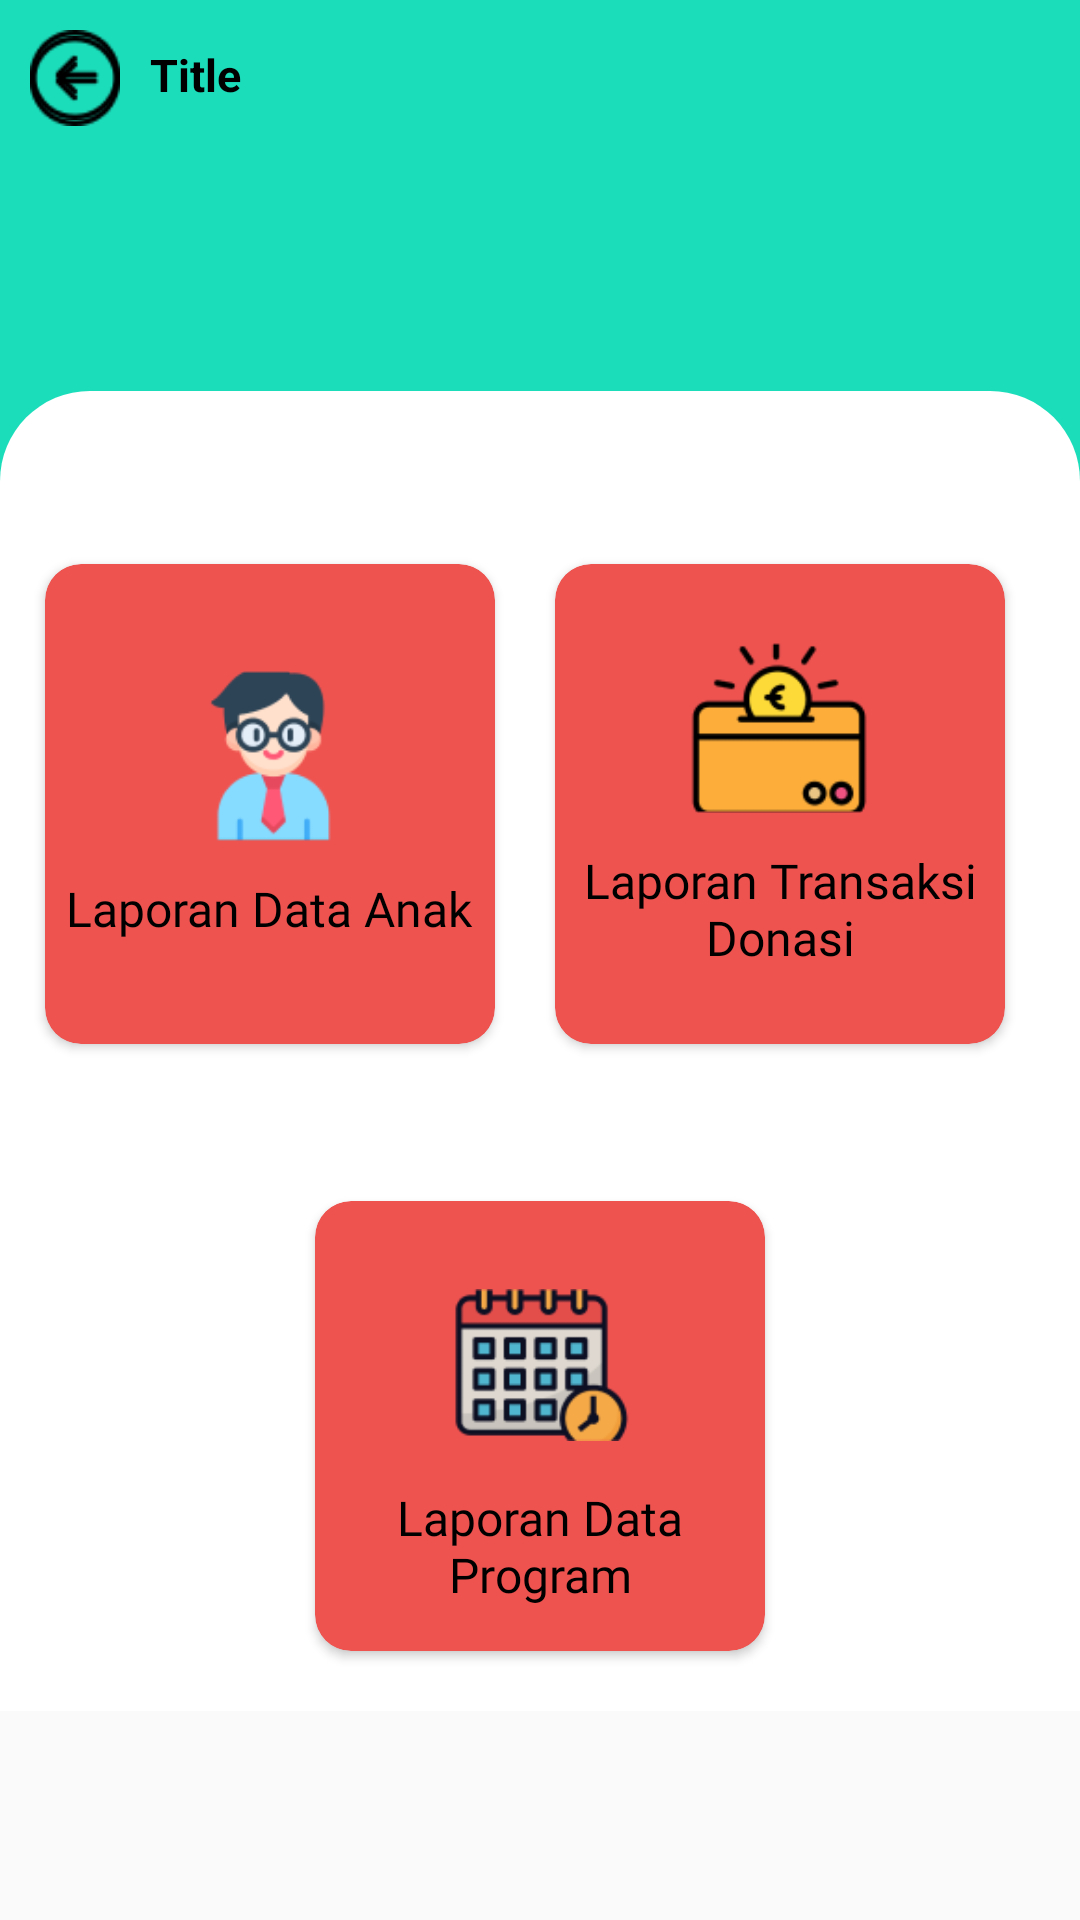

Layout XML and referenced resources for this Android screen:
<!-- AndroidManifest.xml: application theme AppTheme -->
<!-- res/layout/activity_laporan.xml -->
<?xml version="1.0" encoding="utf-8"?>
<LinearLayout xmlns:android="http://schemas.android.com/apk/res/android"
    xmlns:app="http://schemas.android.com/apk/res-auto"
    xmlns:tools="http://schemas.android.com/tools"
    android:layout_width="match_parent"
    android:layout_height="match_parent"
    android:orientation="vertical"
    tools:context=".MainActivity">

    <include layout="@layout/toolbar_collapse"/>

    <androidx.core.widget.NestedScrollView
        android:id="@+id/vg_input"
        android:layout_width="match_parent"
        android:layout_height="wrap_content"
        android:layout_marginTop="-50dp"
        app:layout_behavior="@string/appbar_scrolling_view_behavior"
        android:background="@drawable/rounded_top">

        <LinearLayout
            android:layout_width="match_parent"
            android:orientation="vertical"
            android:layout_height="wrap_content">

            <GridLayout
                android:layout_width="match_parent"
                android:layout_height="250dp"
                android:layout_gravity="center"
                android:columnCount="2"
                android:rowCount="1">

                <androidx.cardview.widget.CardView
                    android:id="@+id/cv_lap_data_anak"
                    android:layout_width="wrap_content"
                    android:layout_height="wrap_content"
                    android:layout_gravity="center"
                    android:layout_margin="5dp"
                    android:layout_marginTop="10dp"
                    app:cardBackgroundColor="@color/red_400"
                    app:cardCornerRadius="12dp"
                    app:cardElevation="2dp">

                    <LinearLayout
                        android:layout_width="150dp"
                        android:layout_height="160dp"
                        android:layout_row="1"
                        android:layout_column="1"
                        android:layout_gravity="center"
                        android:gravity="center"
                        android:orientation="vertical"
                        android:padding="5dp">

                        <ImageView
                            android:layout_width="60dp"
                            android:layout_height="60dp"
                            android:src="@drawable/ic_laporan_anak" />

                        <TextView
                            android:layout_width="wrap_content"
                            android:layout_height="wrap_content"
                            android:layout_gravity="center"
                            android:layout_marginTop="10dp"
                            android:fontFamily="@font/anton"
                            android:text="Laporan Data Anak"
                            android:textColor="@android:color/black"
                            android:textSize="16sp" />

                    </LinearLayout>

                </androidx.cardview.widget.CardView>

                <androidx.cardview.widget.CardView
                    android:id="@+id/cv_lap_data_donasi"
                    android:layout_width="wrap_content"
                    android:layout_height="wrap_content"
                    android:layout_rowWeight="1"
                    android:layout_columnWeight="1"
                    android:layout_gravity="center"
                    android:layout_margin="5dp"
                    android:layout_marginTop="10dp"
                    app:cardBackgroundColor="@color/red_400"
                    app:cardCornerRadius="12dp"
                    app:cardElevation="2dp">


                    <LinearLayout
                        android:layout_width="150dp"
                        android:layout_height="160dp"
                        android:layout_row="1"
                        android:layout_column="1"
                        android:layout_gravity="center"
                        android:gravity="center"
                        android:orientation="vertical"
                        android:padding="5dp">


                        <ImageView
                            android:layout_width="60dp"
                            android:layout_height="60dp"
                            android:src="@drawable/ic_laporan_donasi" />


                        <TextView
                            android:layout_width="wrap_content"
                            android:layout_height="wrap_content"
                            android:layout_gravity="center"
                            android:layout_marginTop="10dp"
                            android:fontFamily="@font/anton"
                            android:gravity="center"
                            android:text="Laporan Transaksi Donasi"
                            android:textColor="@android:color/black"
                            android:textSize="16sp" />

                    </LinearLayout>

                </androidx.cardview.widget.CardView>

            </GridLayout>

            <androidx.cardview.widget.CardView
                android:id="@+id/cv_lap_data_program"
                android:layout_width="wrap_content"
                android:layout_height="150dp"
                android:layout_gravity="center"
                android:layout_margin="10dp"
                app:cardBackgroundColor="@color/red_400"
                app:cardCornerRadius="12dp"
                app:cardElevation="2dp">

                <LinearLayout
                    android:layout_width="150dp"
                    android:layout_height="160dp"
                    android:layout_row="1"
                    android:layout_column="1"
                    android:layout_gravity="top"
                    android:gravity="center"
                    android:orientation="vertical"
                    android:padding="5dp">


                    <ImageView
                        android:layout_width="60dp"
                        android:layout_height="60dp"
                        android:src="@drawable/ic_laporan_program" />


                    <TextView
                        android:layout_width="wrap_content"
                        android:layout_height="wrap_content"
                        android:layout_gravity="center"
                        android:layout_marginTop="10dp"
                        android:fontFamily="@font/anton"
                        android:gravity="center"
                        android:text="Laporan Data Program"
                        android:textColor="@android:color/black"
                        android:textSize="16sp" />

                </LinearLayout>

            </androidx.cardview.widget.CardView>

        </LinearLayout>

    </androidx.core.widget.NestedScrollView>

</LinearLayout>
<!-- res/layout/toolbar_collapse.xml (included above) -->
<?xml version="1.0" encoding="utf-8"?>
<com.google.android.material.appbar.AppBarLayout xmlns:android="http://schemas.android.com/apk/res/android"
    xmlns:app="http://schemas.android.com/apk/res-auto"
    android:id="@+id/app_bar"
    android:layout_width="match_parent"
    android:layout_height="180dp">

    <com.google.android.material.appbar.CollapsingToolbarLayout
        android:id="@+id/toolbar_layout"
        android:layout_width="match_parent"
        android:layout_height="match_parent"
        android:fitsSystemWindows="true"
        app:titleTextAppearance="@style/Toolbar.TitleText"
        app:contentScrim="?attr/colorPrimary"
        app:collapsedTitleTextAppearance="@style/Toolbar.TitleText"
        app:layout_scrollFlags="scroll|exitUntilCollapsed">

        <androidx.appcompat.widget.Toolbar
            android:id="@+id/toolbar"
            android:layout_width="match_parent"
            android:layout_height="?attr/actionBarSize"
            app:layout_collapseMode="pin"
            android:paddingLeft="45dp"
            app:titleTextAppearance="@style/Toolbar.TitleText"
            app:popupTheme="@style/AppTheme.PopupOverlay" />

        <include layout="@layout/toolbar_jul" />

        <ImageView
            android:id="@+id/img_back_collapse"
            android:layout_width="30dp"
            android:layout_height="30dp"
            android:layout_marginStart="10dp"
            android:layout_marginTop="12dp"
            app:layout_collapseMode="pin"
            android:src="@drawable/ic_back"/>

    </com.google.android.material.appbar.CollapsingToolbarLayout>


</com.google.android.material.appbar.AppBarLayout>
<!-- res/layout/toolbar_jul.xml (included above) -->
<?xml version="1.0" encoding="utf-8"?>
<LinearLayout xmlns:android="http://schemas.android.com/apk/res/android"
    android:layout_width="match_parent"
    android:orientation="vertical"
    android:layout_height="@dimen/toolbar_jul_normal_height"
    android:id="@+id/vg_toolbar"
    android:background="#1BDDBA">

    <LinearLayout
        android:layout_width="match_parent"
        android:layout_height="wrap_content"
        android:orientation="horizontal"
        android:layout_marginStart="10dp"
        android:layout_marginTop="10dp">

        <ImageView
            android:id="@+id/img_back"
            android:layout_width="30dp"
            android:layout_height="30dp"
            android:src="@drawable/ic_back"/>

        <TextView
            android:id="@+id/tv_toolbar_title"
            android:layout_weight="1"
            android:gravity="start"
            android:layout_marginStart="10dp"
            android:layout_width="0dp"
            android:layout_height="wrap_content"
            android:text="Title"
            android:textSize="15sp"
            android:layout_marginEnd="10dp"
            android:textStyle="bold"
            android:layout_gravity="center"
            android:textColor="@android:color/black"/>

    </LinearLayout>

</LinearLayout>
<!-- resources referenced by this layout -->
<resources>
  <color name="red_400">#EF5350</color>
  <dimen name="toolbar_jul_normal_height">180dp</dimen>
  <!-- drawable ic_back: png bitmap (drawable, 943 bytes) -->
  <!-- drawable ic_laporan_anak: png bitmap (drawable, 5175 bytes) -->
  <!-- drawable ic_laporan_donasi: png bitmap (drawable, 3529 bytes) -->
  <!-- drawable ic_laporan_program: png bitmap (drawable, 4849 bytes) -->
  <!-- drawable rounded_top (drawable) -->
  <?xml version="1.0" encoding="utf-8"?>
  <layer-list xmlns:android="http://schemas.android.com/apk/res/android">
  
      <item>
          <shape>
              <solid android:color="@android:color/white" />
              <size
                  android:width="82dp"
                  android:height="82dp" />
              <padding
                  android:bottom="10dp"
                  android:left="10dp"
                  android:right="10dp"
                  android:top="10dp" />
  
              <corners
                  android:bottomLeftRadius="0dp"
                  android:bottomRightRadius="0dp"
                  android:topLeftRadius="30dp"
                  android:topRightRadius="30dp" />
          </shape>
      </item>
  
  </layer-list>
  <style name="AppTheme.PopupOverlay">
          <item name="colorPrimary">@color/colorPrimary</item>
          <item name="colorPrimaryDark">@color/colorPrimaryDark</item>
          <item name="colorAccent">@color/colorAccent</item>
      </style>
  <style name="Toolbar.TitleText" parent="TextAppearance.Widget.AppCompat.Toolbar.Title">
          <item name="android:textSize">15sp</item>
          <item name="android:textColor">@android:color/black</item>
      </style>
  <style name="AppTheme" parent="Theme.MaterialComponents.Light.NoActionBar.Bridge">
          
          <item name="colorPrimary">@color/colorPrimary</item>
          <item name="colorPrimaryDark">@color/colorPrimaryDark</item>
          <item name="colorAccent">@color/colorAccent</item>
          <item name="windowActionModeOverlay">true</item>
      </style>
  <color name="colorPrimary">#1BDDBA</color>
  <color name="colorPrimaryDark">#1BDDBA</color>
  <color name="colorAccent">#1BDDBA</color>
</resources>
